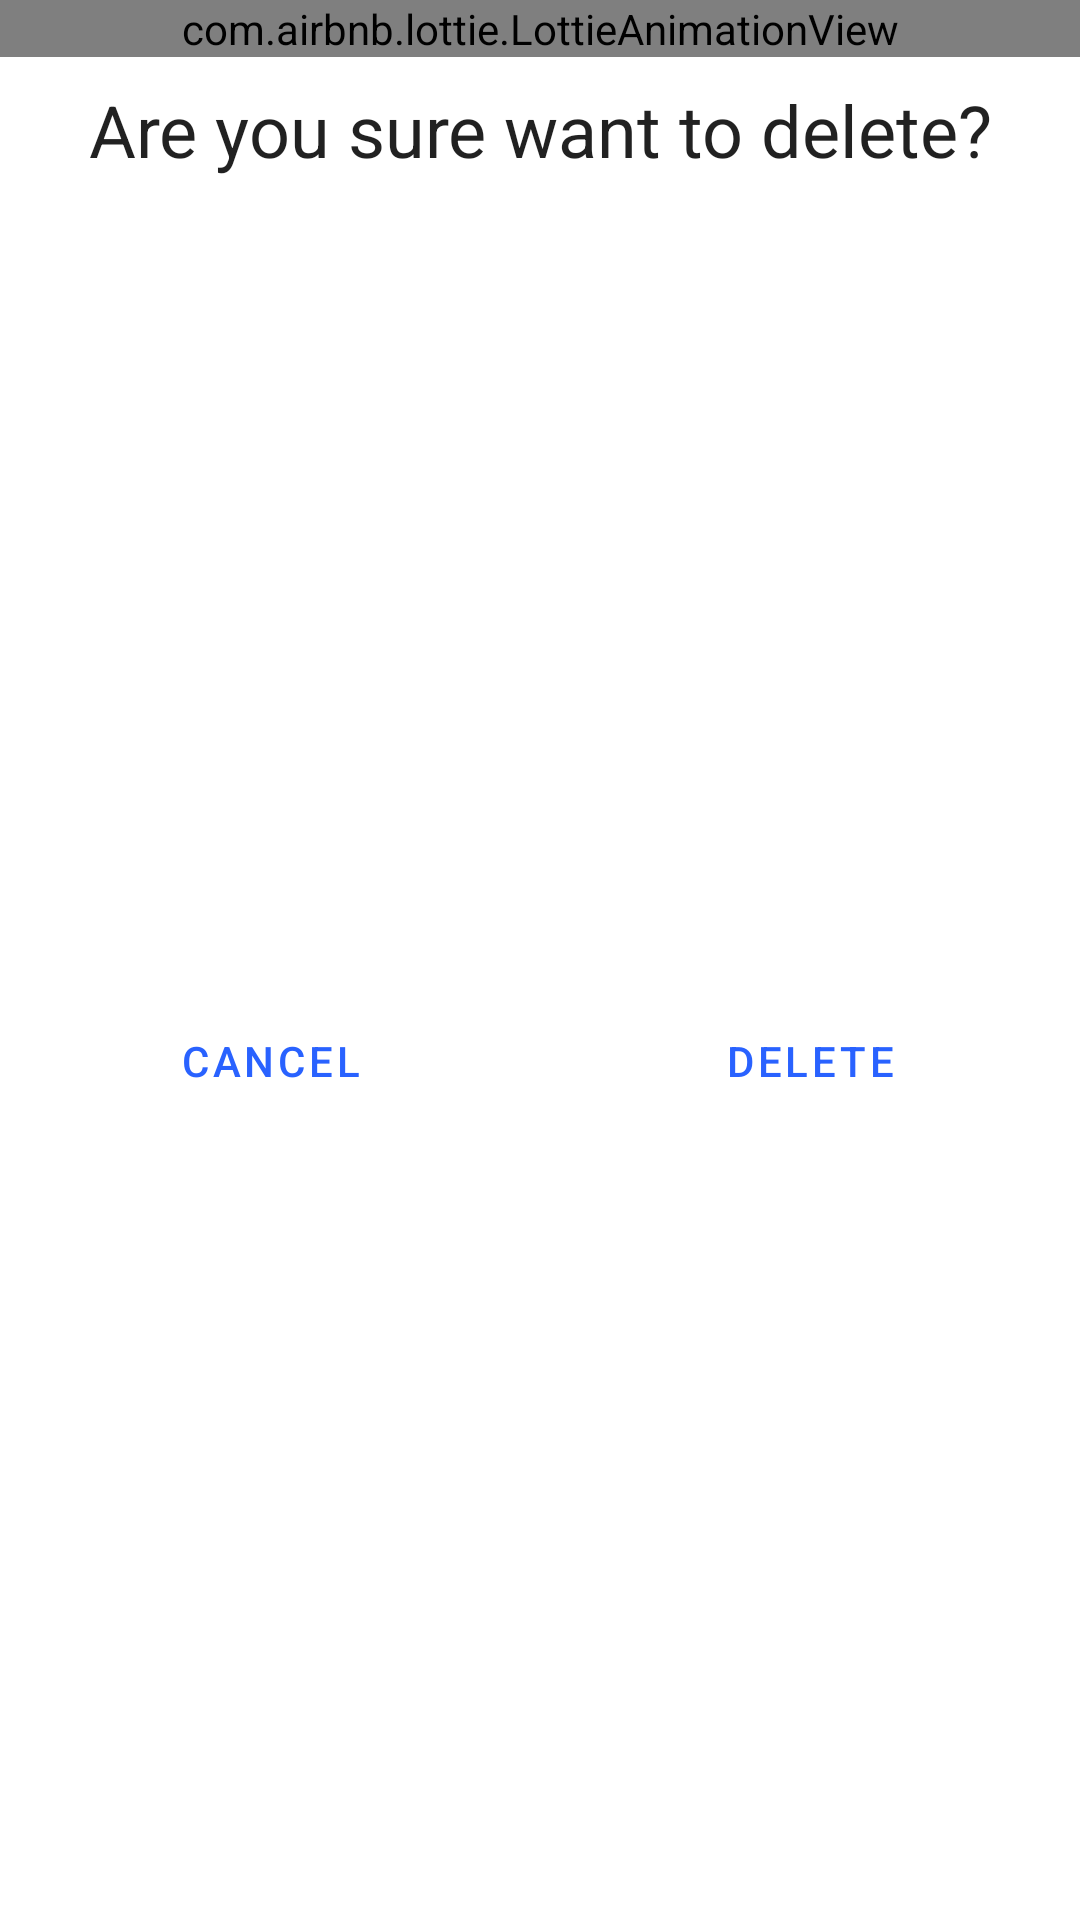

Reconstruct the res/layout file that produces this screen, plus the resources it refers to.
<!-- AndroidManifest.xml: application theme AppTheme -->
<!-- res/layout/delete_confirmation.xml -->
<?xml version="1.0" encoding="utf-8"?>
<androidx.constraintlayout.widget.ConstraintLayout
    xmlns:android="http://schemas.android.com/apk/res/android"
    xmlns:app="http://schemas.android.com/apk/res-auto"
    xmlns:tools="http://schemas.android.com/tools"
    android:layout_width="match_parent"
    android:layout_height="wrap_content">

    <com.airbnb.lottie.LottieAnimationView
        android:id="@+id/lottieAnimationView"
        android:layout_width="match_parent"
        android:layout_height="wrap_content"
        app:lottie_rawRes="@raw/delete"
        app:lottie_loop="true"
        app:lottie_autoPlay="true"
        app:layout_constraintEnd_toEndOf="parent"
        app:layout_constraintStart_toStartOf="parent"
        app:layout_constraintTop_toTopOf="parent" />

    <Button
        android:id="@+id/delete_button"
        android:layout_width="0dp"
        android:layout_height="wrap_content"
        android:text="Delete"
        style="@style/Widget.MaterialComponents.Button.TextButton"
        app:layout_constraintBottom_toBottomOf="parent"
        app:layout_constraintEnd_toEndOf="parent"
        app:layout_constraintStart_toEndOf="@+id/cancel_del_button"
        app:layout_constraintTop_toBottomOf="@+id/textView3" />

    <Button
        android:id="@+id/cancel_del_button"
        android:layout_width="0dp"
        android:layout_height="wrap_content"
        android:text="Cancel"
        style="@style/Widget.MaterialComponents.Button.TextButton"
        app:layout_constraintBottom_toBottomOf="parent"
        app:layout_constraintEnd_toStartOf="@+id/delete_button"
        app:layout_constraintStart_toStartOf="parent"
        app:layout_constraintTop_toBottomOf="@+id/textView3" />

    <TextView
        android:id="@+id/textView3"
        android:layout_width="0dp"
        android:layout_height="wrap_content"
        android:text="@string/are_you_sure_want_to_delete"
        style="@style/TextAppearance.AppCompat.Headline"
        android:padding="8dp"
        android:gravity="center"
        app:layout_constraintEnd_toEndOf="parent"
        app:layout_constraintStart_toStartOf="parent"
        app:layout_constraintTop_toBottomOf="@+id/lottieAnimationView" />
</androidx.constraintlayout.widget.ConstraintLayout>
<!-- resources referenced by this layout -->
<resources>
  <string name="are_you_sure_want_to_delete">Are you sure want to delete?</string>
  <style name="AppTheme" parent="Theme.MaterialComponents.DayNight.DarkActionBar">
          
          <item name="colorPrimary">@color/colorPrimary</item>
          <item name="colorPrimaryDark">@color/colorPrimaryDark</item>
          <item name="colorAccent">@color/colorAccent</item>
          <item name="drawerArrowStyle">@style/drawerAroowStyle</item>
          <item name="textInputStyle">@style/Jeff.TextInputStyle</item>
          <item name="android:statusBarColor">@color/statusbarColor</item>
      </style>
  <color name="colorPrimary">#2962ff</color>
  <color name="colorPrimaryDark">#0039cb</color>
  <color name="colorAccent">#768fff</color>
  <style name="drawerAroowStyle" parent="Widget.AppCompat.DrawerArrowToggle">
          <item name="spinBars">true</item>
          <item name="color">@android:color/white</item>
      </style>
  <style name="Jeff.TextInputStyle" parent="@style/Widget.MaterialComponents.TextInputLayout.FilledBox">
          <item name="hintTextColor">@android:color/white</item>
          <item name="boxBackgroundMode">outline</item>
          <item name="boxBackgroundColor">@android:color/transparent</item>
          <item name="android:textColorHint">@android:color/white</item>
          <item name="colorControlNormal">@color/colorAccent</item>
      </style>
  <color name="statusbarColor">#024dc3</color>
</resources>
